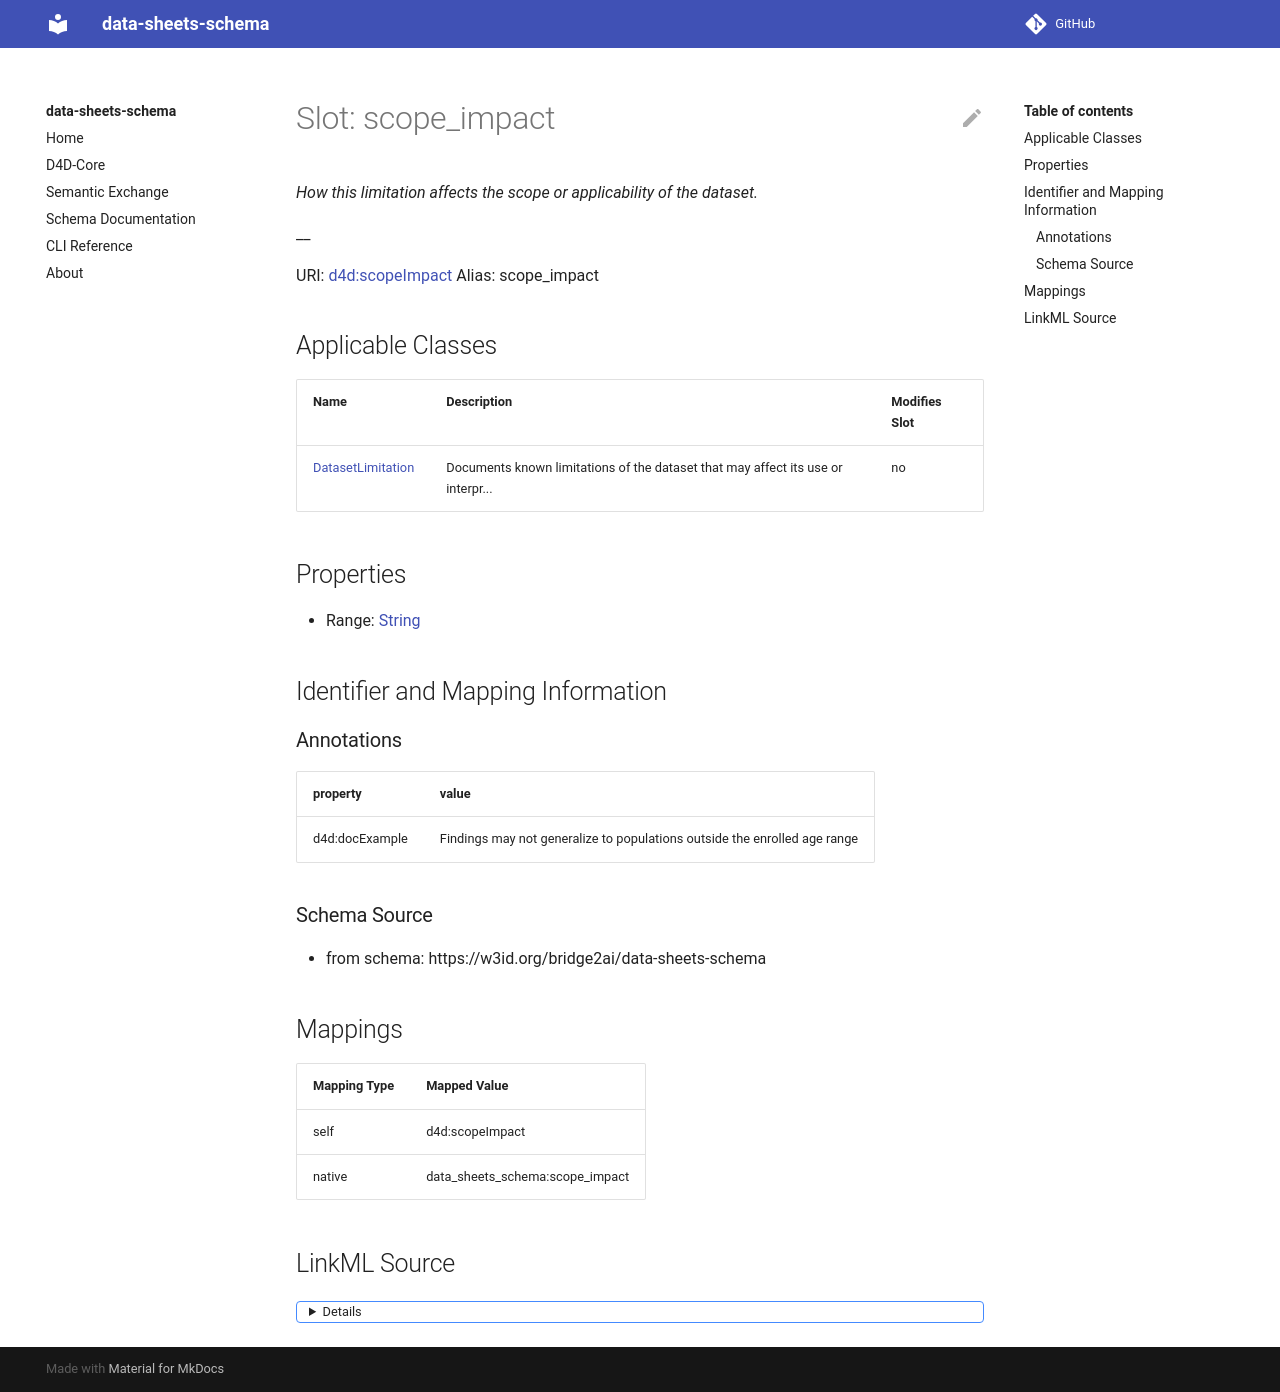

repository: bridge2ai/data-sheets-schema · page: scope_impact/index.html · generator: mkdocs



# Slot: scope_impact 


_How this limitation affects the scope or applicability of the dataset._

__





URI: [data_sheets_schema:scope_impact](https://w3id.org/bridge2ai/data-sheets-schema/scope_impact)
Alias: scope_impact

<!-- no inheritance hierarchy -->





## Applicable Classes

| Name | Description | Modifies Slot |
| --- | --- | --- |
| [DatasetLimitation](DatasetLimitation.md) | Documents known limitations of the dataset that may affect its use or interpr... |  no  |






## Properties

* Range: [String](String.md)




## Identifier and Mapping Information






### Schema Source


* from schema: https://w3id.org/bridge2ai/data-sheets-schema




## Mappings

| Mapping Type | Mapped Value |
| ---  | ---  |
| self | data_sheets_schema:scope_impact |
| native | data_sheets_schema:scope_impact |




## LinkML Source

<details>
```yaml
name: scope_impact
description: 'How this limitation affects the scope or applicability of the dataset.

  '
from_schema: https://w3id.org/bridge2ai/data-sheets-schema
rank: 1000
alias: scope_impact
owner: DatasetLimitation
domain_of:
- DatasetLimitation
range: string

```
</details>
